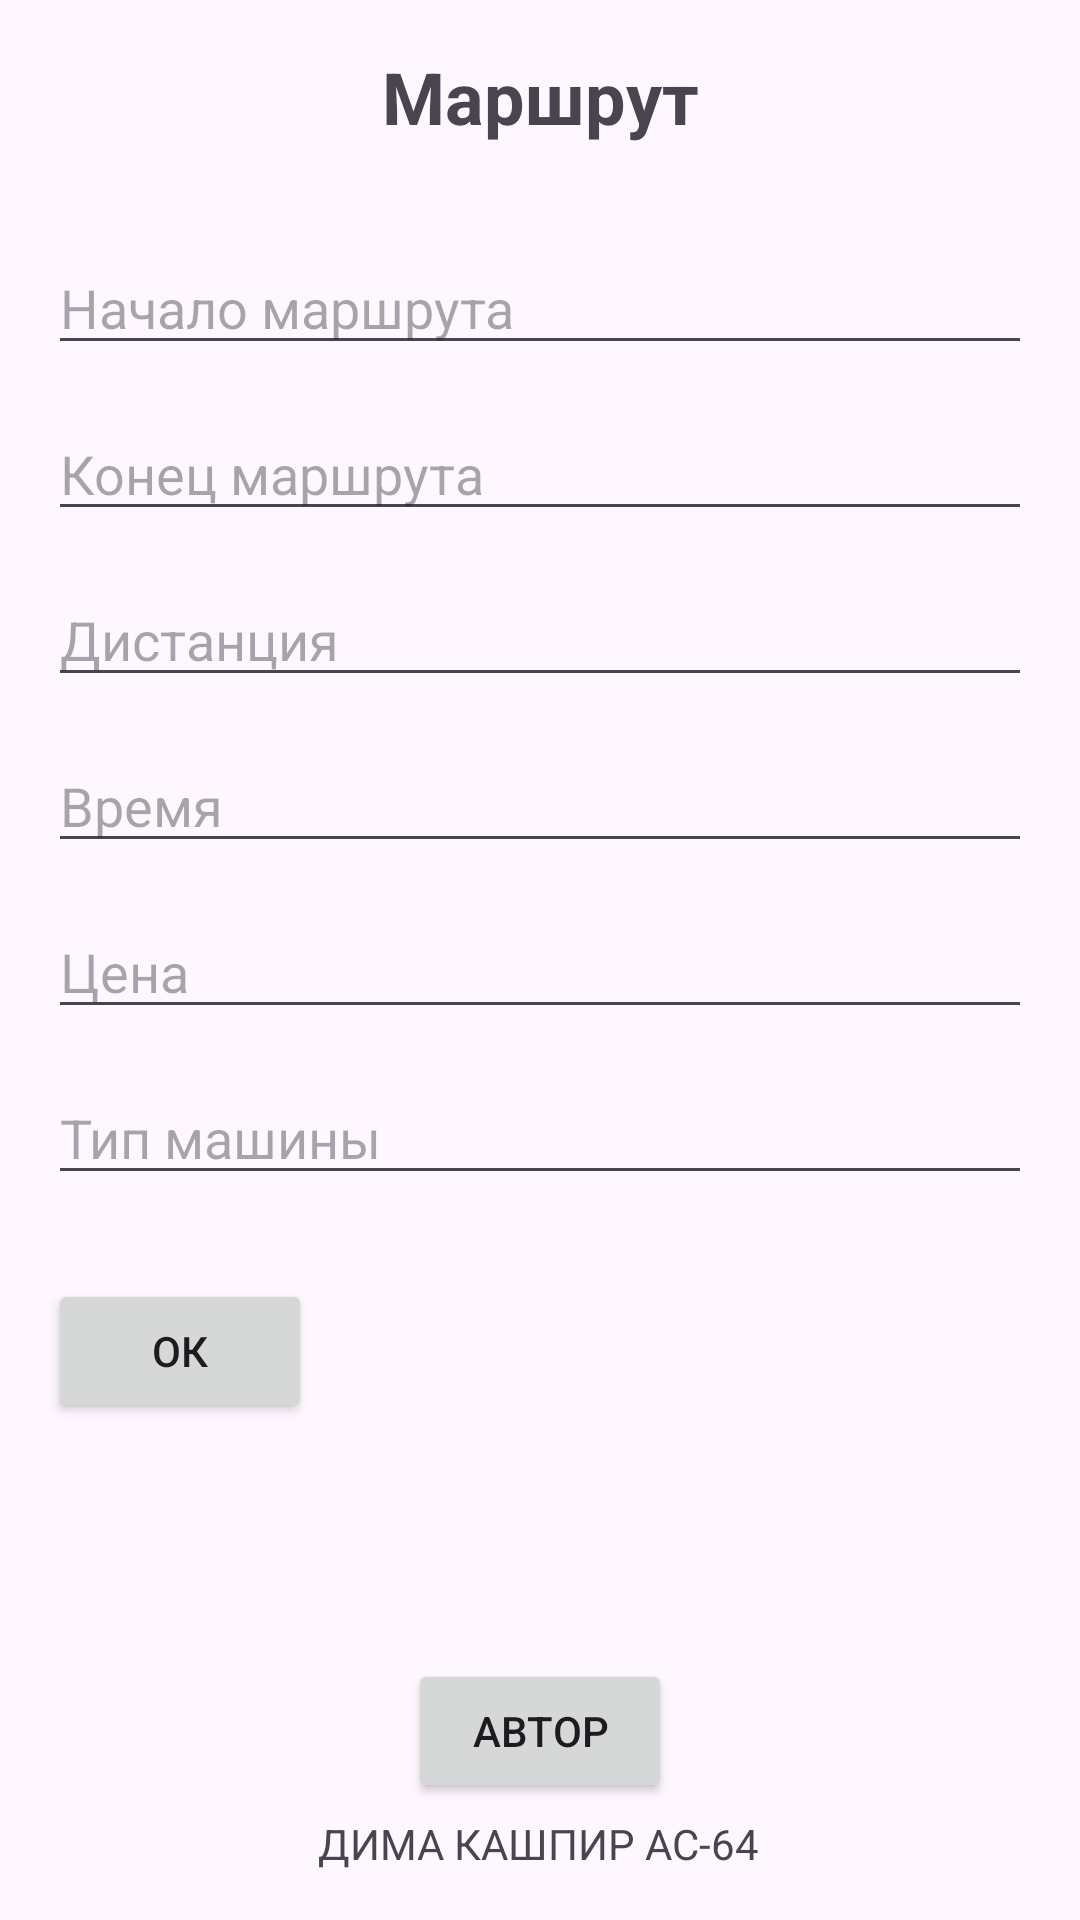

Here is an Android app screen rendered from its layout file. Give the layout XML and the strings, colors and styles it references.
<!-- AndroidManifest.xml: application theme Theme.DK_MPIS_03 -->
<!-- res/layout/activity_path.xml -->
<?xml version="1.0" encoding="utf-8"?>
<androidx.constraintlayout.widget.ConstraintLayout xmlns:android="http://schemas.android.com/apk/res/android"
    xmlns:app="http://schemas.android.com/apk/res-auto"
    xmlns:tools="http://schemas.android.com/tools"
    android:id="@+id/main"
    android:layout_width="match_parent"
    android:layout_height="match_parent"
    tools:context=".PathActivity">

    <LinearLayout
        android:layout_width="match_parent"
        android:layout_height="match_parent"
        android:orientation="vertical"
        android:padding="16dp">

        <TextView
            android:id="@+id/textViewTitle"
            android:layout_width="match_parent"
            android:layout_height="wrap_content"
            android:text="Маршрут"
            android:gravity="center"
            android:textSize="24dp"
            android:textStyle="bold"/>

        <Space
            android:layout_width="match_parent"
            android:layout_height="32dp" />

        <EditText
            android:id="@+id/editTextStartPoint"
            android:layout_width="match_parent"
            android:layout_height="wrap_content"
            android:hint="Начало маршрута" />

        <Space
            android:layout_width="match_parent"
            android:layout_height="14dp" />

        <EditText
            android:id="@+id/editTextEndPoint"
            android:layout_width="match_parent"
            android:layout_height="wrap_content"
            android:hint="Конец маршрута" />

        <Space
            android:layout_width="match_parent"
            android:layout_height="14dp" />

        <EditText
            android:id="@+id/editTextDistance"
            android:layout_width="match_parent"
            android:layout_height="wrap_content"
            android:hint="Дистанция" />

        <Space
            android:layout_width="match_parent"
            android:layout_height="14dp" />

        <EditText
            android:id="@+id/editTextTime"
            android:layout_width="match_parent"
            android:layout_height="wrap_content"
            android:hint="Время" />

        <Space
            android:layout_width="match_parent"
            android:layout_height="14dp" />

        <EditText
            android:id="@+id/editTextPrice"
            android:layout_width="match_parent"
            android:layout_height="wrap_content"
            android:hint="Цена" />

        <Space
            android:layout_width="match_parent"
            android:layout_height="14dp" />

        <EditText
            android:id="@+id/editTextCarType"
            android:layout_width="match_parent"
            android:layout_height="wrap_content"
            android:hint="Тип машины" />

        <Space
            android:layout_width="match_parent"
            android:layout_height="28dp" />

        <Button
            android:id="@+id/buttonOk"
            android:layout_width="wrap_content"
            android:layout_height="wrap_content"
            android:text="ОК" />
    </LinearLayout>

    <Button
        android:id="@+id/author"
        android:layout_width="wrap_content"
        android:layout_height="wrap_content"
        android:layout_marginBottom="4dp"
        android:text="Автор"
        app:layout_constraintBottom_toTopOf="@+id/textView"
        app:layout_constraintEnd_toEndOf="parent"
        app:layout_constraintStart_toStartOf="parent" />

    <TextView
        android:id="@+id/textView"
        android:layout_width="wrap_content"
        android:layout_height="wrap_content"
        android:layout_marginBottom="16dp"
        android:text="ДИМА КАШПИР АС-64"
        app:layout_constraintBottom_toBottomOf="parent"
        app:layout_constraintEnd_toEndOf="parent"
        app:layout_constraintHorizontal_bias="0.498"
        app:layout_constraintStart_toStartOf="parent" />

</androidx.constraintlayout.widget.ConstraintLayout>
<!-- resources referenced by this layout -->
<resources>
  <style name="Theme.DK_MPIS_03" parent="Base.Theme.DK_MPIS_03" />
  <style name="Base.Theme.DK_MPIS_03" parent="Theme.Material3.DayNight.NoActionBar">
          
          
      </style>
</resources>
